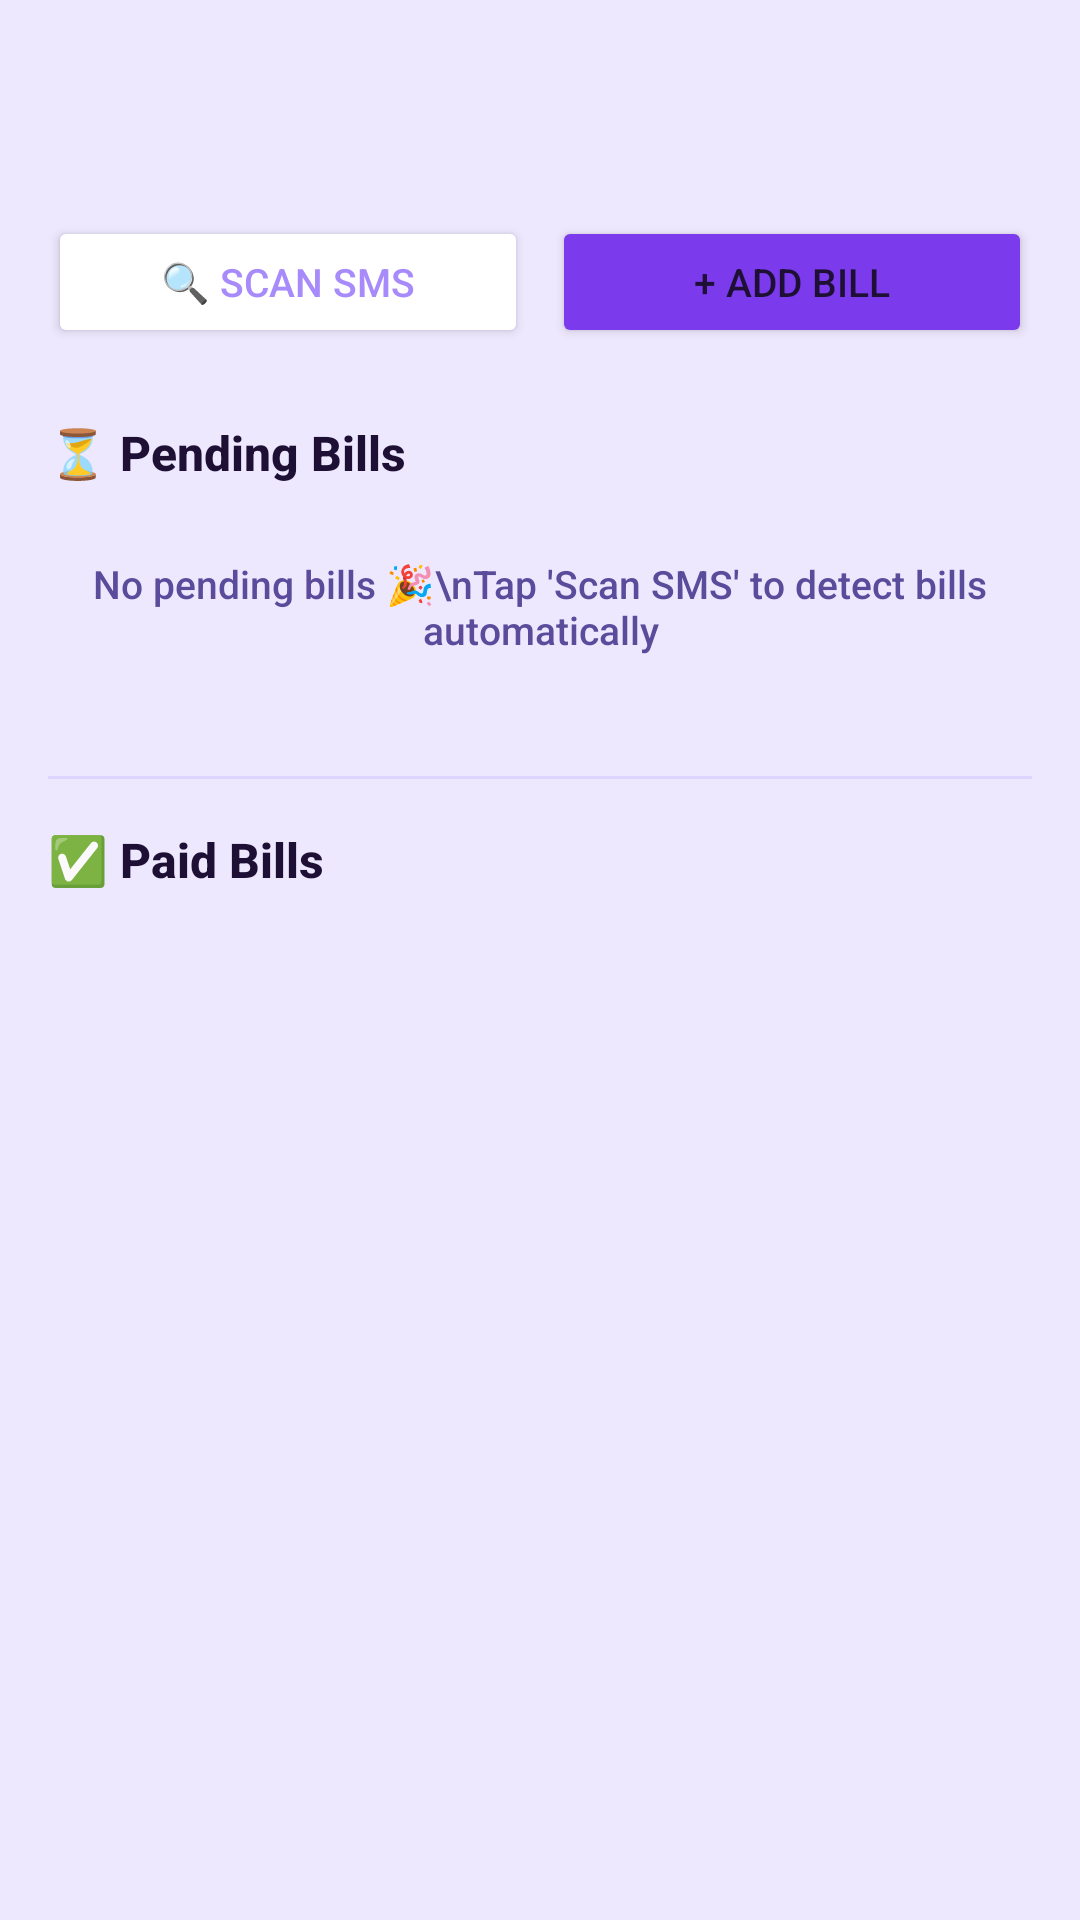

Android layout source for this screen:
<!-- AndroidManifest.xml: application theme Theme.SpendTrackerPro -->
<!-- res/layout/activity_bill.xml -->
<?xml version="1.0" encoding="utf-8"?>
<LinearLayout xmlns:android="http://schemas.android.com/apk/res/android"
    xmlns:app="http://schemas.android.com/apk/res-auto"
    android:layout_width="match_parent" android:layout_height="match_parent"
    android:orientation="vertical" android:background="@color/bg_dark">

    <androidx.appcompat.widget.Toolbar
        android:id="@+id/toolbar"
        android:layout_width="match_parent" android:layout_height="?attr/actionBarSize"
        android:background="@color/bg_dark"
        app:titleTextColor="@color/text_primary"/>

    
    <LinearLayout android:layout_width="match_parent" android:layout_height="wrap_content"
        android:orientation="horizontal" android:padding="16dp" android:paddingTop="4dp">

        <Button android:id="@+id/btnScanBills"
            android:layout_width="0dp" android:layout_height="44dp"
            android:layout_weight="1" android:layout_marginEnd="8dp"
            android:text="🔍 Scan SMS"
            android:backgroundTint="@color/bg_card"
            android:textColor="@color/purple_light"
            android:textSize="13sp"/>

        <Button android:id="@+id/btnAddBill"
            android:layout_width="0dp" android:layout_height="44dp"
            android:layout_weight="1"
            android:text="+ Add Bill"
            android:backgroundTint="@color/purple_main"
            android:textColor="@color/text_primary"
            android:textSize="13sp"/>
    </LinearLayout>

    <androidx.core.widget.NestedScrollView
        android:layout_width="match_parent" android:layout_height="match_parent">

        <LinearLayout android:layout_width="match_parent" android:layout_height="wrap_content"
            android:orientation="vertical" android:paddingBottom="24dp">

            
            <LinearLayout android:layout_width="match_parent" android:layout_height="wrap_content"
                android:orientation="horizontal" android:paddingHorizontal="16dp"
                android:paddingTop="8dp" android:gravity="center_vertical">
                <TextView android:layout_width="0dp" android:layout_height="wrap_content"
                    android:layout_weight="1"
                    android:text="⏳ Pending Bills"
                    android:textSize="16sp" android:textStyle="bold"
                    android:textColor="@color/text_primary"/>
                <TextView android:id="@+id/tvPendingCount"
                    android:layout_width="wrap_content" android:layout_height="wrap_content"
                    android:textSize="12sp" android:textColor="@color/amber"/>
            </LinearLayout>

            <TextView android:id="@+id/tvEmptyPending"
                android:layout_width="match_parent" android:layout_height="wrap_content"
                android:text="No pending bills 🎉\nTap 'Scan SMS' to detect bills automatically"
                android:textColor="@color/text_secondary" android:textSize="13sp"
                android:gravity="center" android:padding="24dp"
                android:visibility="visible"/>

            <androidx.recyclerview.widget.RecyclerView
                android:id="@+id/rvPending"
                android:layout_width="match_parent" android:layout_height="wrap_content"
                android:paddingHorizontal="12dp" android:clipToPadding="false"
                android:nestedScrollingEnabled="false" android:visibility="gone"/>

            
            <View android:layout_width="match_parent" android:layout_height="1dp"
                android:background="@color/divider" android:layout_marginVertical="16dp"
                android:layout_marginHorizontal="16dp"/>

            
            <LinearLayout android:layout_width="match_parent" android:layout_height="wrap_content"
                android:orientation="horizontal" android:paddingHorizontal="16dp"
                android:gravity="center_vertical">
                <TextView android:layout_width="0dp" android:layout_height="wrap_content"
                    android:layout_weight="1"
                    android:text="✅ Paid Bills"
                    android:textSize="16sp" android:textStyle="bold"
                    android:textColor="@color/text_primary"/>
                <TextView android:id="@+id/tvPaidCount"
                    android:layout_width="wrap_content" android:layout_height="wrap_content"
                    android:textSize="12sp" android:textColor="@color/green"/>
            </LinearLayout>

            <androidx.recyclerview.widget.RecyclerView
                android:id="@+id/rvPaid"
                android:layout_width="match_parent" android:layout_height="wrap_content"
                android:paddingHorizontal="12dp" android:paddingTop="8dp"
                android:clipToPadding="false" android:nestedScrollingEnabled="false"/>

        </LinearLayout>
    </androidx.core.widget.NestedScrollView>

</LinearLayout>
<!-- resources referenced by this layout -->
<resources>
  <color name="amber">#F59E0B</color>
  <color name="bg_card">#FFFFFF</color>
  <color name="bg_dark">#EEE8FF</color>
  <color name="divider">#DDD5FF</color>
  <color name="green">#10B981</color>
  <color name="purple_light">#A78BFA</color>
  <color name="purple_main">#7C3AED</color>
  <color name="text_primary">#1E1035</color>
  <color name="text_secondary">#5B4B9B</color>
  <style name="Theme.SpendTrackerPro" parent="Theme.MaterialComponents.DayNight.NoActionBar">
          <item name="colorPrimary">@color/purple_main</item>
          <item name="colorPrimaryVariant">@color/colorPrimaryDark</item>
          <item name="colorOnPrimary">@color/white</item>
          <item name="colorSecondary">@color/purple_light</item>
          <item name="colorOnSecondary">@color/white</item>
  
          <item name="android:windowBackground">@color/bg_dark</item>
          <item name="android:statusBarColor">@color/bg_dark</item>
          <item name="android:navigationBarColor">@color/bg_nav</item>
          <item name="android:windowLightStatusBar">true</item>
  
          <item name="android:textColorPrimary">@color/text_primary</item>
          <item name="android:textColorSecondary">@color/text_secondary</item>
          <item name="android:fontFamily">@font/inter</item>
  
          
          <item name="colorSurface">@color/bg_card</item>
          <item name="colorOnSurface">@color/text_primary</item>
  
          <item name="android:colorControlHighlight">#337C3AED</item>
          <item name="rippleColor">#337C3AED</item>
          <item name="bottomNavigationStyle">@style/BottomNavStyle</item>
      </style>
  <color name="colorPrimaryDark">#5B21B6</color>
  <color name="white">#FFFFFF</color>
  <color name="bg_nav">#FFFFFF</color>
  <style name="BottomNavStyle" parent="Widget.MaterialComponents.BottomNavigationView">
          <item name="android:background">@color/bg_nav</item>
          <item name="itemIconTint">@color/bottom_nav_tint</item>
          <item name="itemTextColor">@color/bottom_nav_tint</item>
          <item name="itemRippleColor">#337C3AED</item>
          <item name="labelVisibilityMode">labeled</item>
          <item name="elevation">0dp</item>
      </style>
</resources>
